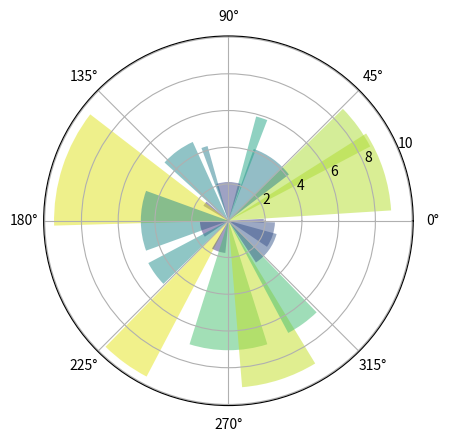

Write Python code to recreate this figure.
# -*- coding: utf-8 -*-
"""
Created on Thu Feb 27 17:34:19 2020

[redacted]
"""

import matplotlib.pylab as plt
import numpy as np
 
N = 20
theta = np.linspace(0.0, 2*np.pi, N, endpoint=False)
radii = 10*np.random.rand(N)
width = np.pi/4*np.random.rand(N)
 
ax = plt.subplot(111, projection='polar')
bars = ax.bar(theta, radii, width=width, bottom=0.0)
 
for r, bar in zip(radii, bars):
    bar.set_facecolor(plt.cm.viridis(r/10.))
    bar.set_alpha(0.5)
 
plt.savefig("sample11", dpi = 600)
plt.show()